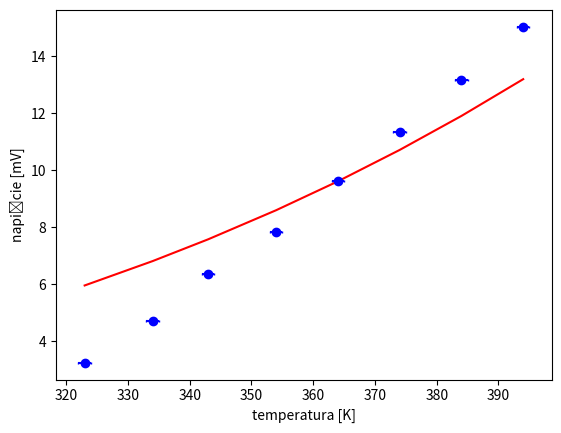

Python code for this plot:
import numpy as np
import matplotlib.pyplot as plt
from scipy.optimize import curve_fit

t = [50, 61, 70, 81, 91, 101, 111, 121]
temperatura = []

for elem in t:
    temperatura.append(elem + 273)


napięcie = np.array([3.255, 4.715, 6.365, 7.855, 9.625, 11.355, 13.175, 15.035])

dane = np.array([temperatura, napięcie])

temp, nap = dane

niepewnoscitemp = np.array([1, 1, 1, 1, 1, 1, 1, 1])
niepewnoscinap = np.array([0.005, 0.005, 0.005, 0.005, 0.005, 0.005, 0.005, 0.005])

plt.xlabel("temperatura [K]")
plt.ylabel("napięcie [mV]")
plt.errorbar(temp, nap, yerr=niepewnoscinap, xerr=niepewnoscitemp, label='', fmt='bo', capsize=0.5)

plt.show()


def line(x, a):
    return a * (x ** 4)


par, cov = curve_fit(line, temp, nap)

print(par)
perr = np.sqrt(np.diag(cov))
print(cov)
print(perr)

line = []

for i in temp:
    line.append(par[0] * (i ** 4))


plt.plot(temp, line, 'r')
plt.show()
plt.savefig('Biale.png')
